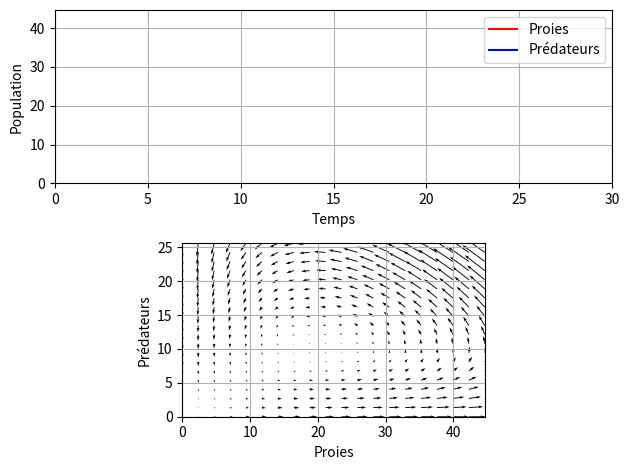

The matplotlib source for this figure: (Note: this script raises an exception after producing the figure.)
from scipy.integrate import odeint
from numpy import array, linspace, meshgrid
from matplotlib.pyplot import figure, plot, grid, legend, xlabel, ylabel, suptitle, show, xlim, ylim, subplot, \
    tight_layout, gca, quiver
from matplotlib.animation import FuncAnimation, writers

a = 1.
b = 0.1
c = 1.5
d = 0.75


def diff(X, t=0):
    return array([a * X[0] - b * X[0] * X[1], -c * X[1] + d * b * X[0] * X[1]])


t = linspace(0, 30, 2000)
X0 = array([10, 5])

X, infodict = odeint(diff, X0, t, full_output=True)
proies, predateurs = X.T
x, y = meshgrid(linspace(0, max(proies) * 1.1, 20), linspace(0, max(predateurs) * 1.1, 20))
dx, dy = a * x - b * x * y, -c * y + d * b * x * y

fig = figure()
# suptitle('Evolution des populations')

subplot(211)
grid()
xlim([min(t), max(t)])
ylim([0, max(max(proies), max(predateurs)) * 1.1])
xlabel('Temps')
ylabel('Population')
p1, = plot([], [], 'r-', label='Proies')
p2, = plot([], [], 'b-', label='Prédateurs')
legend()

subplot(212)
grid()
gca().set_aspect('equal', adjustable='box')
xlim([0, max(proies) * 1.1])
ylim([0, max(predateurs) * 1.1])
xlabel('Proies')
ylabel('Prédateurs')
p3, = plot([], [], 'g-')
p4, = plot([], [], 'go')
quiver(x, y, dx, dy)

tight_layout()


def animate(i):
    p1.set_data(t[:i], proies[:i])
    p2.set_data(t[:i], predateurs[:i])
    p3.set_data(proies[:i], predateurs[:i])
    p4.set_data(proies[i], predateurs[i])
    return p1, p2, p3, p4


ani = FuncAnimation(fig, animate, range(len(t)), interval=10, blit=True)
Writer = writers['ffmpeg']
writer = Writer(fps=100, metadata=dict(artist='Laurent Garcin'), bitrate=18000)
ani.save('test.mp4', writer=writer)

show()
